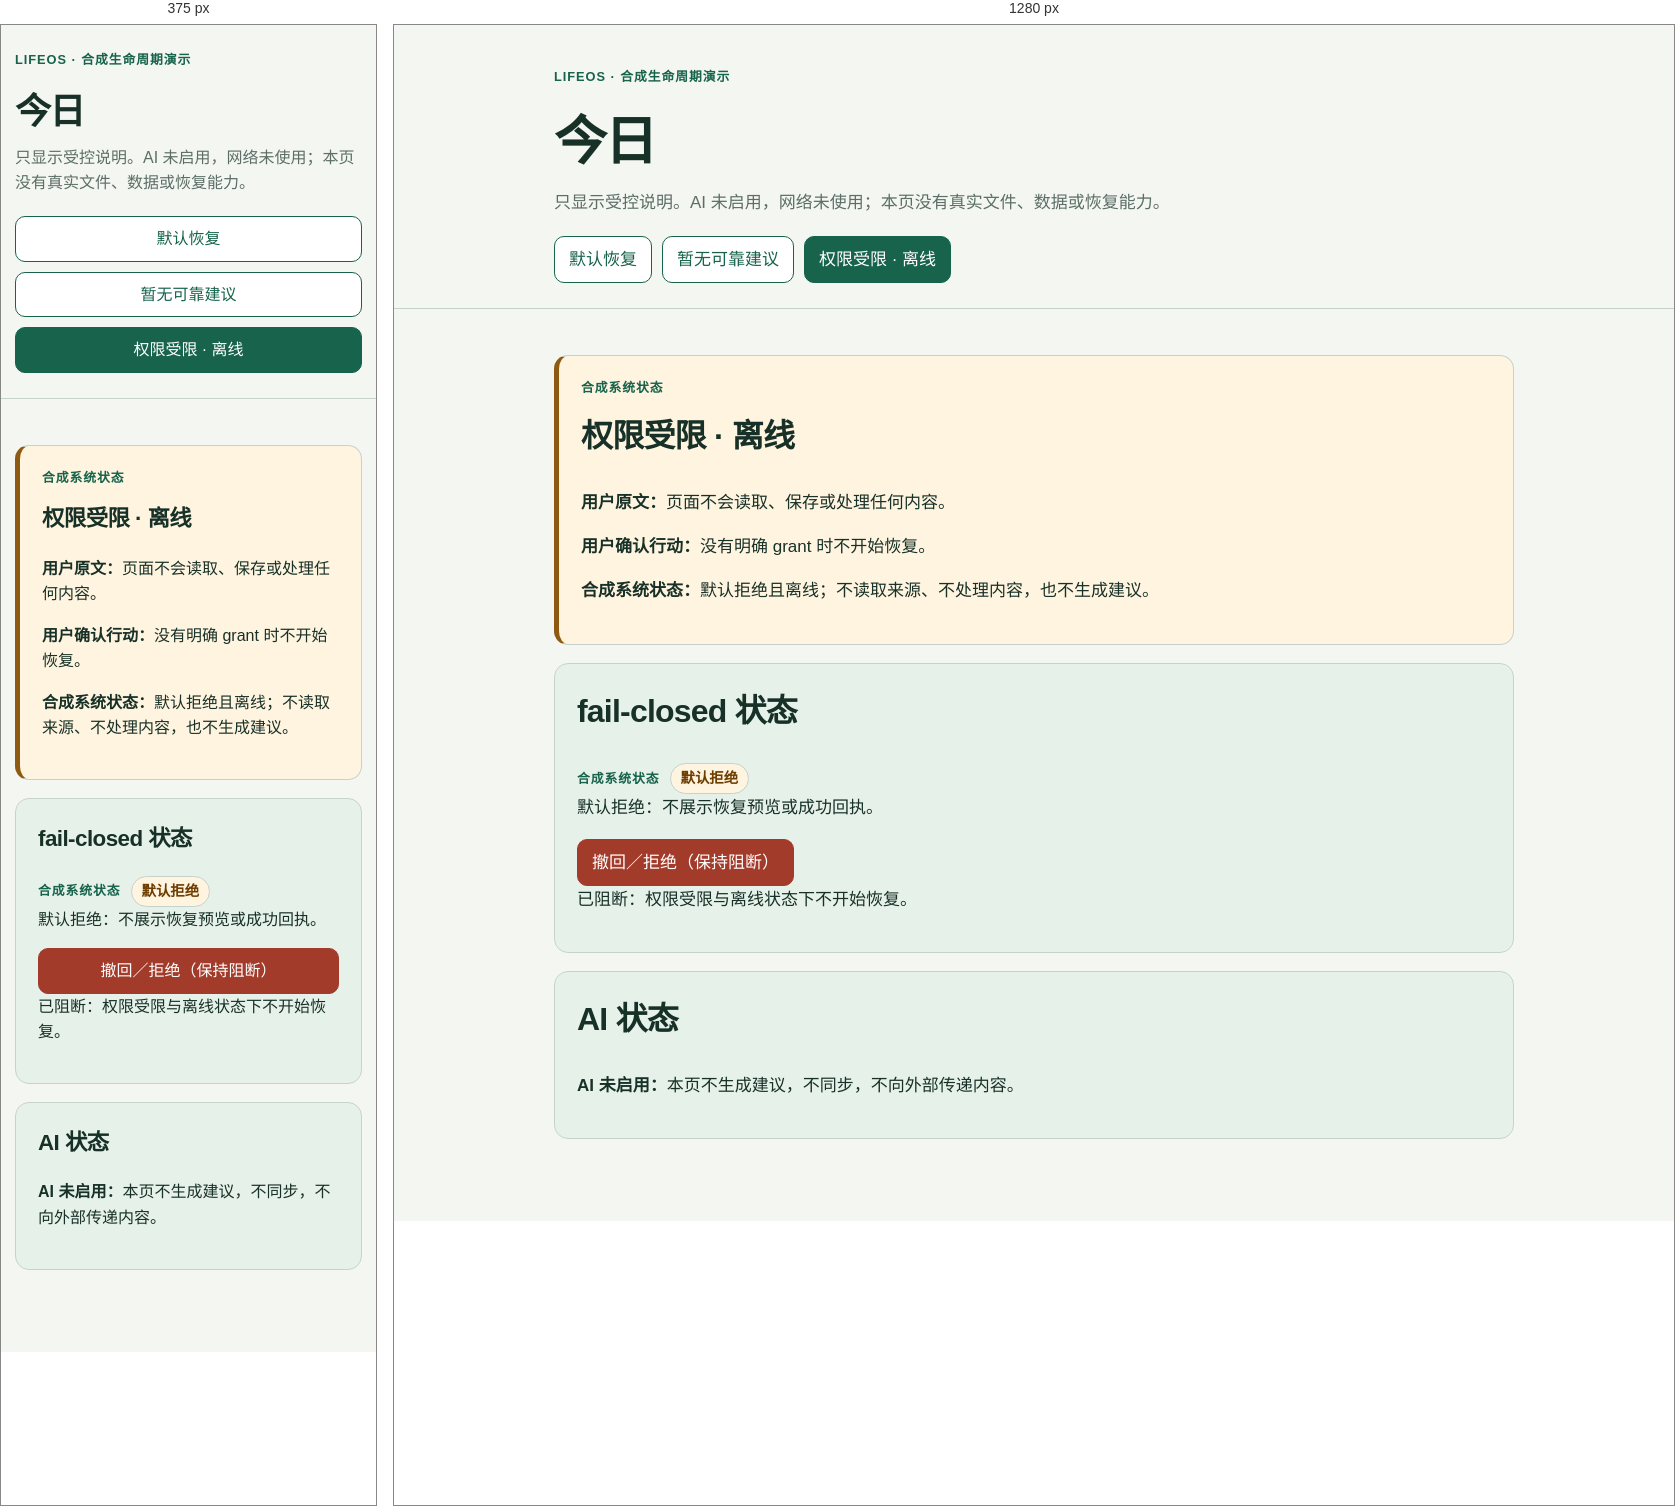
Rendered at 375 px and 1280 px, left to right.

<!-- file: restricted-offline.html -->
<!doctype html><html lang="zh-CN"><head><meta charset="utf-8"><meta name="viewport" content="width=device-width, initial-scale=1"><title>LifeOS｜合成生命周期｜权限受限与离线</title><link rel="stylesheet" href="styles.css"></head><body><a class="skip-link" href="#main-content">跳到主要内容</a><header class="site-header"><div class="frame"><p class="eyebrow">LifeOS · 合成生命周期演示</p><h1>今日</h1><p class="boundary">只显示受控说明。AI 未启用，网络未使用；本页没有真实文件、数据或恢复能力。</p><nav class="page-nav" aria-label="今日状态导航"><a href="default-recovery.html">默认恢复</a><a href="no-reliable-suggestion.html">暂无可靠建议</a><a aria-current="page" href="restricted-offline.html">权限受限 · 离线</a></nav></div></header><main id="main-content" class="frame layout"><section class="hero caution" aria-labelledby="restricted-title"><p class="label">合成系统状态</p><h2 id="restricted-title">权限受限 · 离线</h2><p><strong>用户原文：</strong>页面不会读取、保存或处理任何内容。</p><p><strong>用户确认行动：</strong>没有明确 grant 时不开始恢复。</p><p><strong>合成系统状态：</strong>默认拒绝且离线；不读取来源、不处理内容，也不生成建议。</p></section><section class="card closed" aria-labelledby="permission-title"><h2 id="permission-title">fail-closed 状态</h2><div class="status-row"><span class="label">合成系统状态</span><span id="permission-state" class="pill denied">默认拒绝</span></div><p id="permission-detail">默认拒绝：不展示恢复预览或成功回执。</p><div class="actions"><button class="danger" type="button" id="revoke">撤回／拒绝（保持阻断）</button></div><p id="restore-status" role="status" aria-live="polite">已阻断：权限受限与离线状态下不开始恢复。</p></section><section class="card closed" aria-labelledby="ai-title"><h2 id="ai-title">AI 状态</h2><p><strong>AI 未启用：</strong>本页不生成建议，不同步，不向外部传递内容。</p></section></main><script src="app.js"></script></body></html>


/* @media block from styles.css */
@media (max-width:600px){body{font-size:16px}.frame{width:min(100% - 28px,960px)}.site-header{padding-top:25px}.page-nav,.actions{display:grid;grid-template-columns:1fr}.page-nav a,button{width:100%;text-align:center}}